2-way image classification set "dataset_v1" from GitHub (Violet-alt-web/poppy-vision); label vocabulary: non poppy, poppy.

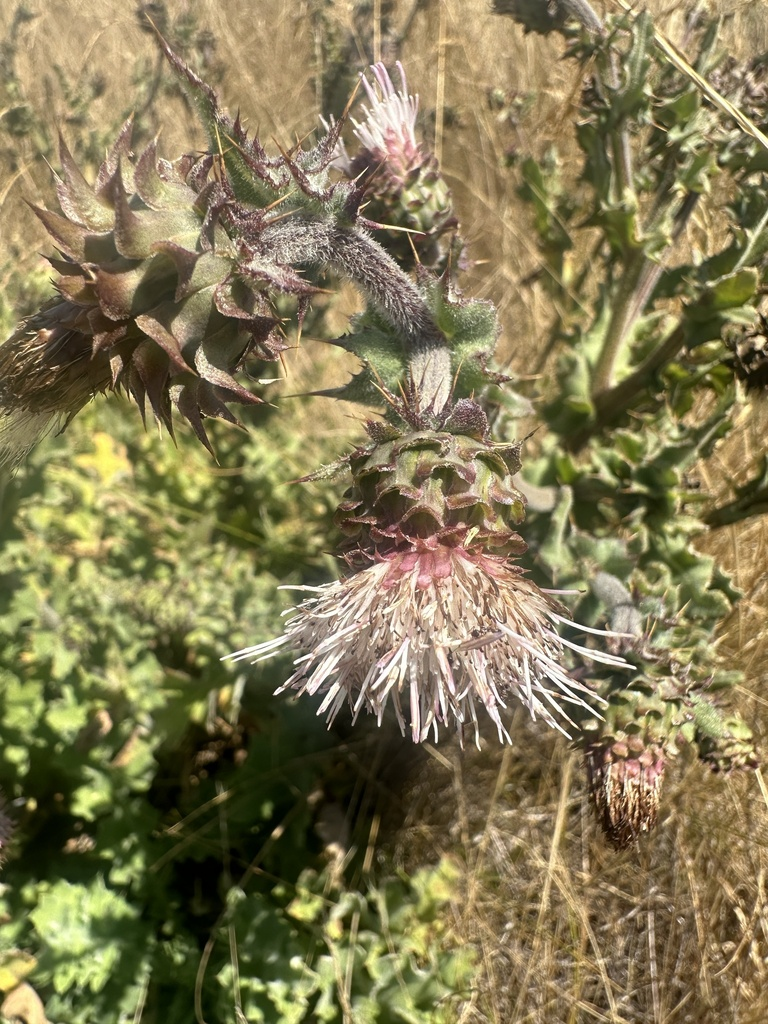
Label: non poppy

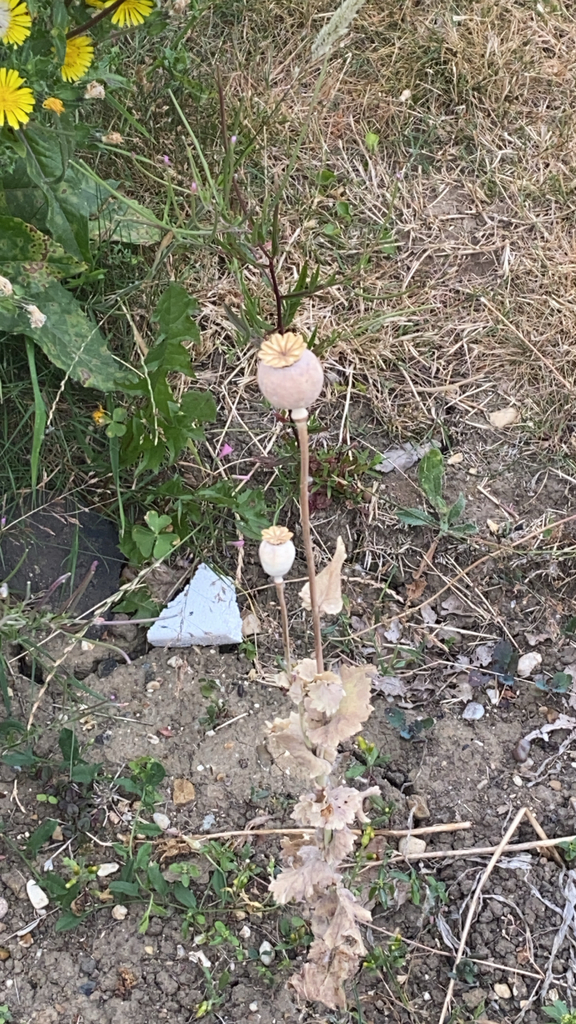
Label: poppy

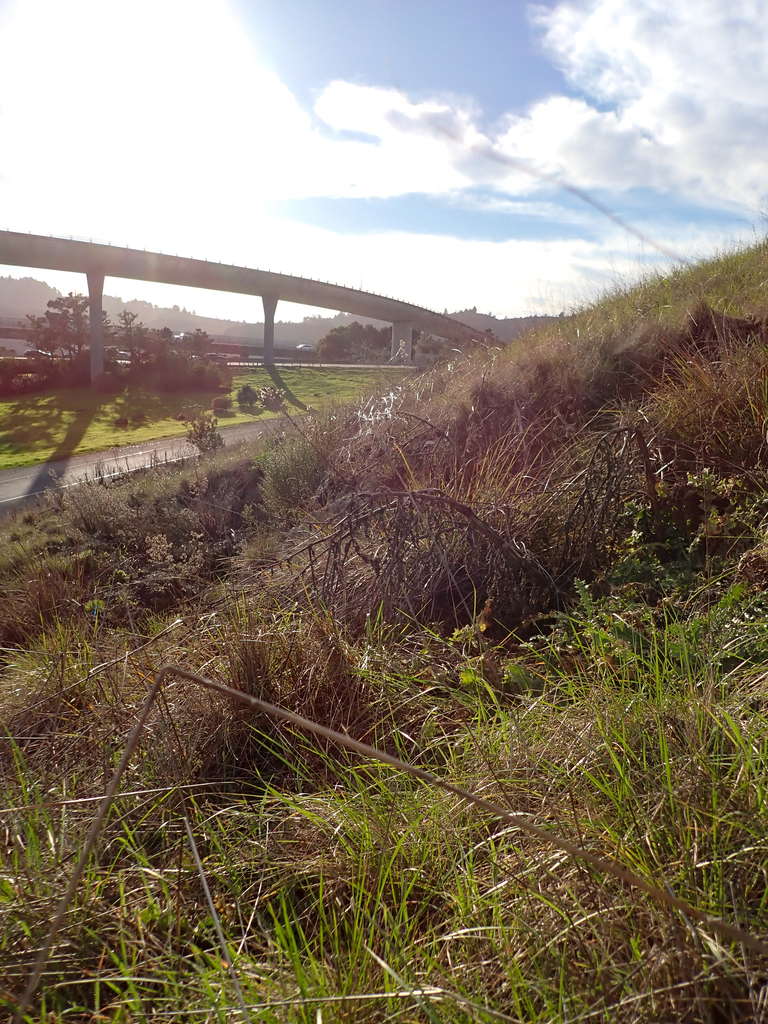
Label: non poppy

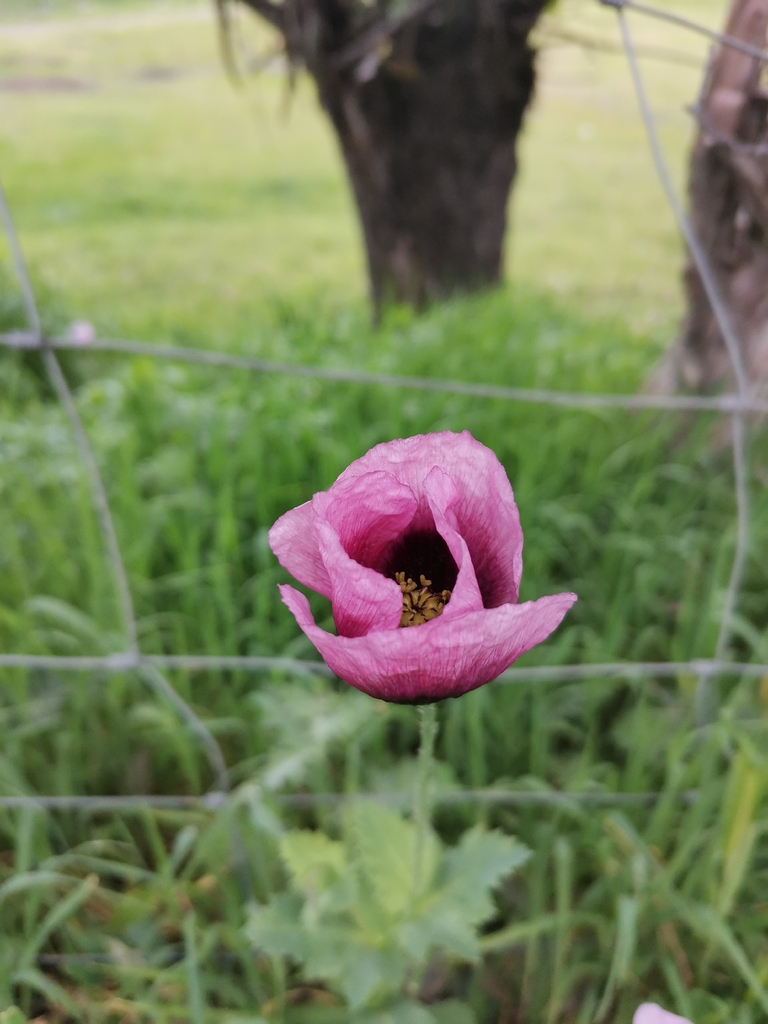
Label: poppy

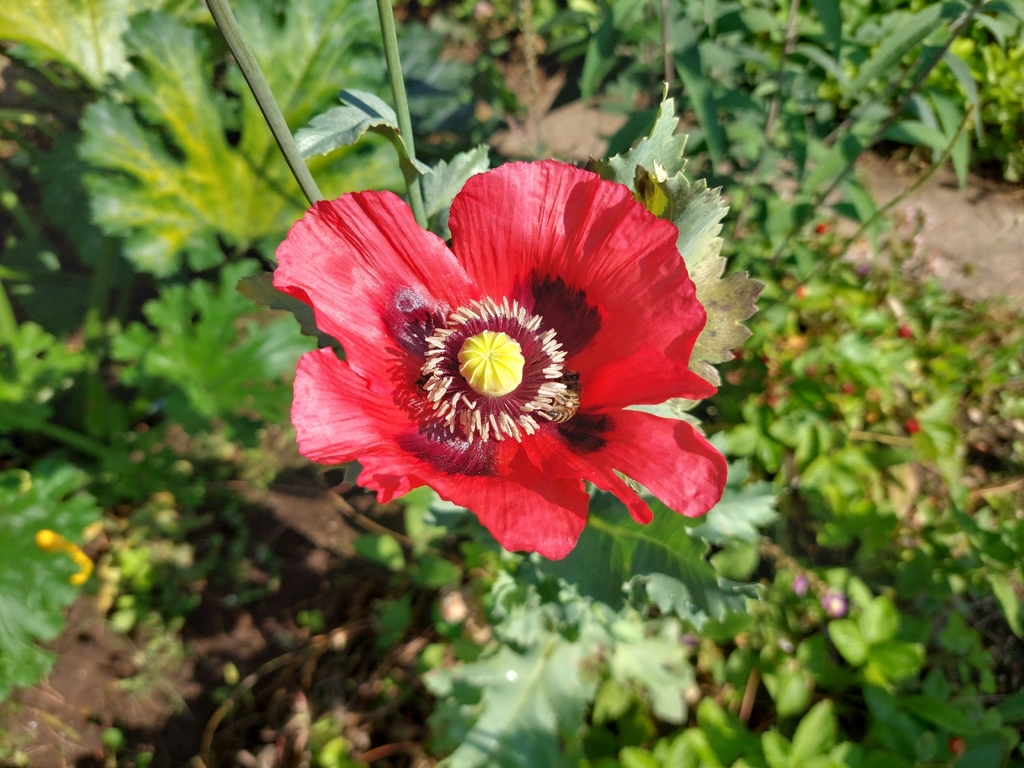
Label: poppy

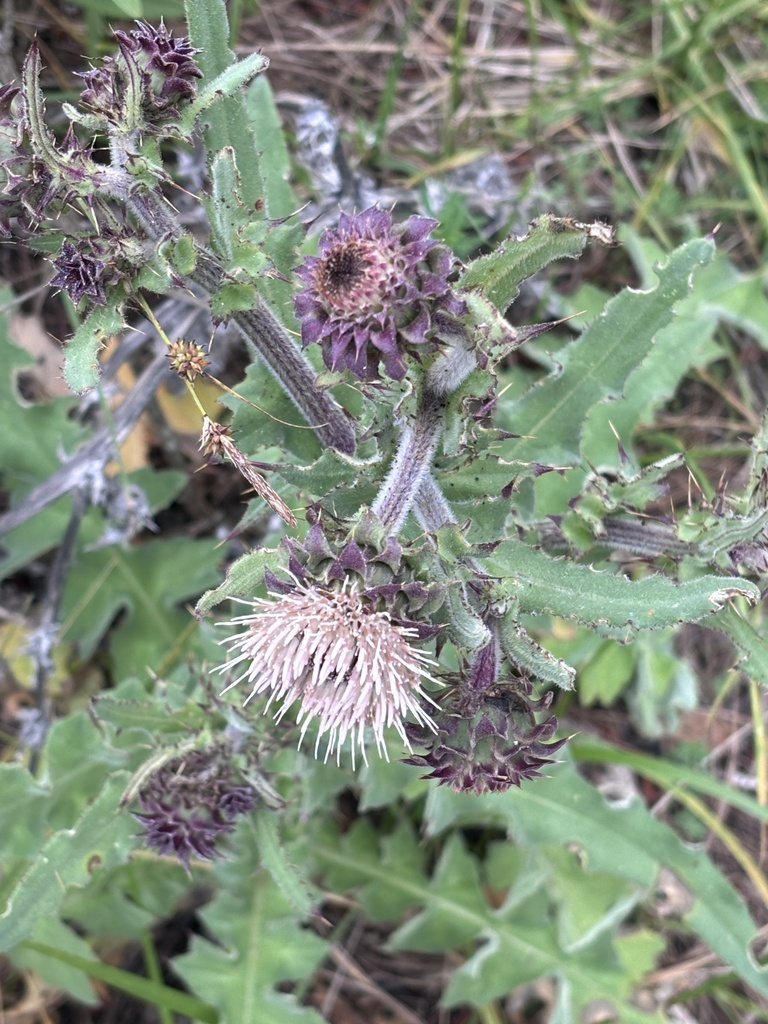
Label: non poppy
